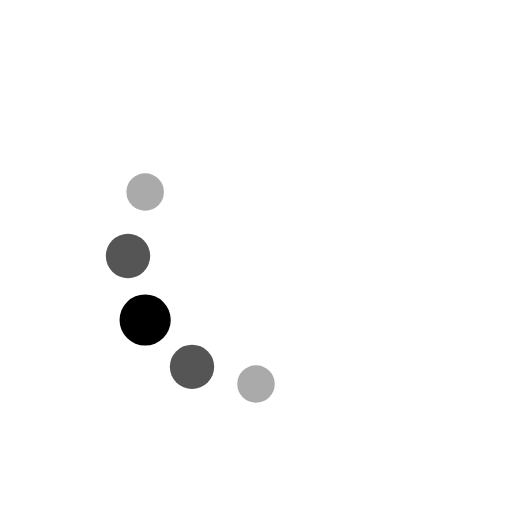
t = 0.00 s
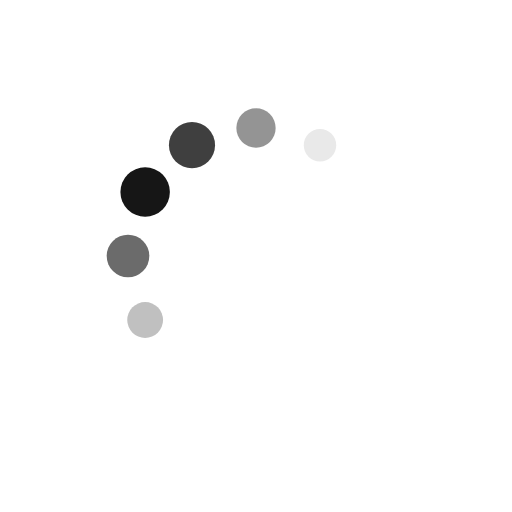
t = 0.19 s
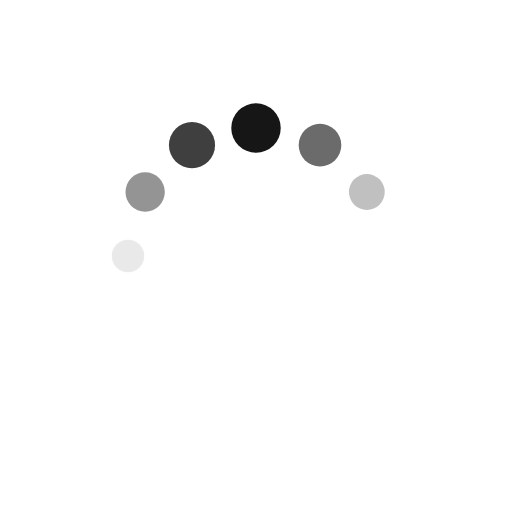
t = 0.31 s
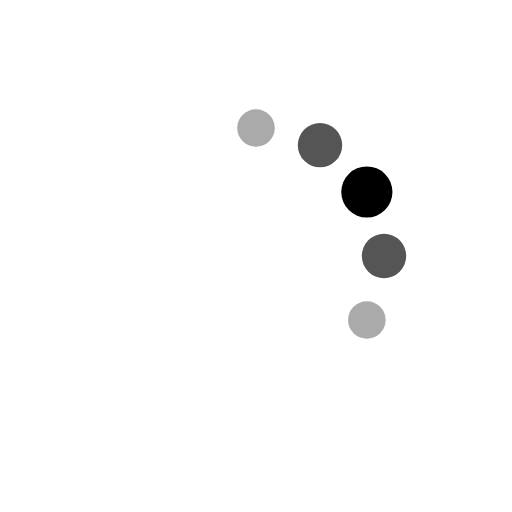
t = 0.50 s
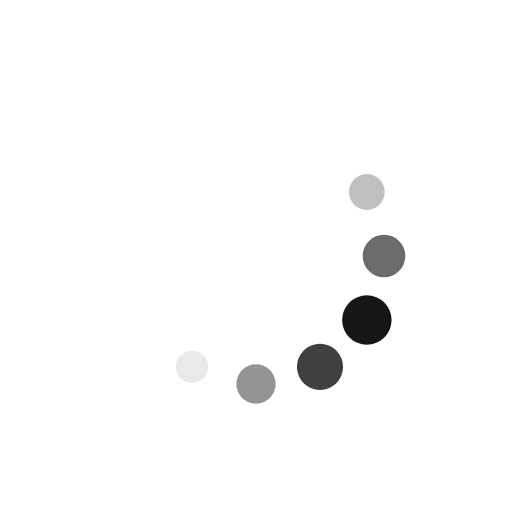
t = 0.69 s
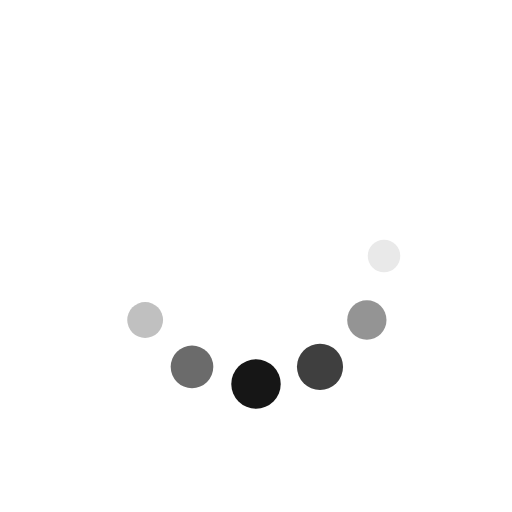
t = 0.81 s

The animated SVG that drew these frames (rendered in a browser with its animation timeline set to each time). Animation: 24 SMIL elements (animate=24); one cycle of 1.00 s, repeats indefinitely.

<svg xmlns="http://www.w3.org/2000/svg" xmlns:xlink="http://www.w3.org/1999/xlink" style="margin:auto;background:transparent;display:block;" width="48px" height="48px" viewBox="0 0 100 100" preserveAspectRatio="xMidYMid">
<circle cx="75" cy="50" fill="#ffffff" r="5">
  <animate attributeName="r" values="3;3;5;3;3" times="0;0.1;0.2;0.3;1" dur="1s" repeatCount="indefinite" begin="-0.9166666666666666s"></animate>
  <animate attributeName="fill" values="#ffffff;#ffffff;#000000;#ffffff;#ffffff" repeatCount="indefinite" times="0;0.1;0.2;0.3;1" dur="1s" begin="-0.9166666666666666s"></animate>
</circle><circle cx="71.65063509461098" cy="62.5" fill="#ffffff" r="5">
  <animate attributeName="r" values="3;3;5;3;3" times="0;0.1;0.2;0.3;1" dur="1s" repeatCount="indefinite" begin="-0.8333333333333334s"></animate>
  <animate attributeName="fill" values="#ffffff;#ffffff;#000000;#ffffff;#ffffff" repeatCount="indefinite" times="0;0.1;0.2;0.3;1" dur="1s" begin="-0.8333333333333334s"></animate>
</circle><circle cx="62.5" cy="71.65063509461096" fill="#ffffff" r="5">
  <animate attributeName="r" values="3;3;5;3;3" times="0;0.1;0.2;0.3;1" dur="1s" repeatCount="indefinite" begin="-0.75s"></animate>
  <animate attributeName="fill" values="#ffffff;#ffffff;#000000;#ffffff;#ffffff" repeatCount="indefinite" times="0;0.1;0.2;0.3;1" dur="1s" begin="-0.75s"></animate>
</circle><circle cx="50" cy="75" fill="#ffffff" r="5">
  <animate attributeName="r" values="3;3;5;3;3" times="0;0.1;0.2;0.3;1" dur="1s" repeatCount="indefinite" begin="-0.6666666666666666s"></animate>
  <animate attributeName="fill" values="#ffffff;#ffffff;#000000;#ffffff;#ffffff" repeatCount="indefinite" times="0;0.1;0.2;0.3;1" dur="1s" begin="-0.6666666666666666s"></animate>
</circle><circle cx="37.50000000000001" cy="71.65063509461098" fill="#ffffff" r="5">
  <animate attributeName="r" values="3;3;5;3;3" times="0;0.1;0.2;0.3;1" dur="1s" repeatCount="indefinite" begin="-0.5833333333333334s"></animate>
  <animate attributeName="fill" values="#ffffff;#ffffff;#000000;#ffffff;#ffffff" repeatCount="indefinite" times="0;0.1;0.2;0.3;1" dur="1s" begin="-0.5833333333333334s"></animate>
</circle><circle cx="28.34936490538903" cy="62.5" fill="#ffffff" r="5">
  <animate attributeName="r" values="3;3;5;3;3" times="0;0.1;0.2;0.3;1" dur="1s" repeatCount="indefinite" begin="-0.5s"></animate>
  <animate attributeName="fill" values="#ffffff;#ffffff;#000000;#ffffff;#ffffff" repeatCount="indefinite" times="0;0.1;0.2;0.3;1" dur="1s" begin="-0.5s"></animate>
</circle><circle cx="25" cy="50" fill="#ffffff" r="5">
  <animate attributeName="r" values="3;3;5;3;3" times="0;0.1;0.2;0.3;1" dur="1s" repeatCount="indefinite" begin="-0.4166666666666667s"></animate>
  <animate attributeName="fill" values="#ffffff;#ffffff;#000000;#ffffff;#ffffff" repeatCount="indefinite" times="0;0.1;0.2;0.3;1" dur="1s" begin="-0.4166666666666667s"></animate>
</circle><circle cx="28.34936490538903" cy="37.50000000000001" fill="#ffffff" r="5">
  <animate attributeName="r" values="3;3;5;3;3" times="0;0.1;0.2;0.3;1" dur="1s" repeatCount="indefinite" begin="-0.3333333333333333s"></animate>
  <animate attributeName="fill" values="#ffffff;#ffffff;#000000;#ffffff;#ffffff" repeatCount="indefinite" times="0;0.1;0.2;0.3;1" dur="1s" begin="-0.3333333333333333s"></animate>
</circle><circle cx="37.499999999999986" cy="28.349364905389038" fill="#ffffff" r="5">
  <animate attributeName="r" values="3;3;5;3;3" times="0;0.1;0.2;0.3;1" dur="1s" repeatCount="indefinite" begin="-0.25s"></animate>
  <animate attributeName="fill" values="#ffffff;#ffffff;#000000;#ffffff;#ffffff" repeatCount="indefinite" times="0;0.1;0.2;0.3;1" dur="1s" begin="-0.25s"></animate>
</circle><circle cx="49.99999999999999" cy="25" fill="#ffffff" r="5">
  <animate attributeName="r" values="3;3;5;3;3" times="0;0.1;0.2;0.3;1" dur="1s" repeatCount="indefinite" begin="-0.16666666666666666s"></animate>
  <animate attributeName="fill" values="#ffffff;#ffffff;#000000;#ffffff;#ffffff" repeatCount="indefinite" times="0;0.1;0.2;0.3;1" dur="1s" begin="-0.16666666666666666s"></animate>
</circle><circle cx="62.5" cy="28.349364905389034" fill="#ffffff" r="5">
  <animate attributeName="r" values="3;3;5;3;3" times="0;0.1;0.2;0.3;1" dur="1s" repeatCount="indefinite" begin="-0.08333333333333333s"></animate>
  <animate attributeName="fill" values="#ffffff;#ffffff;#000000;#ffffff;#ffffff" repeatCount="indefinite" times="0;0.1;0.2;0.3;1" dur="1s" begin="-0.08333333333333333s"></animate>
</circle><circle cx="71.65063509461096" cy="37.499999999999986" fill="#ffffff" r="5">
  <animate attributeName="r" values="3;3;5;3;3" times="0;0.1;0.2;0.3;1" dur="1s" repeatCount="indefinite" begin="0s"></animate>
  <animate attributeName="fill" values="#ffffff;#ffffff;#000000;#ffffff;#ffffff" repeatCount="indefinite" times="0;0.1;0.2;0.3;1" dur="1s" begin="0s"></animate>
</circle>
</svg>
